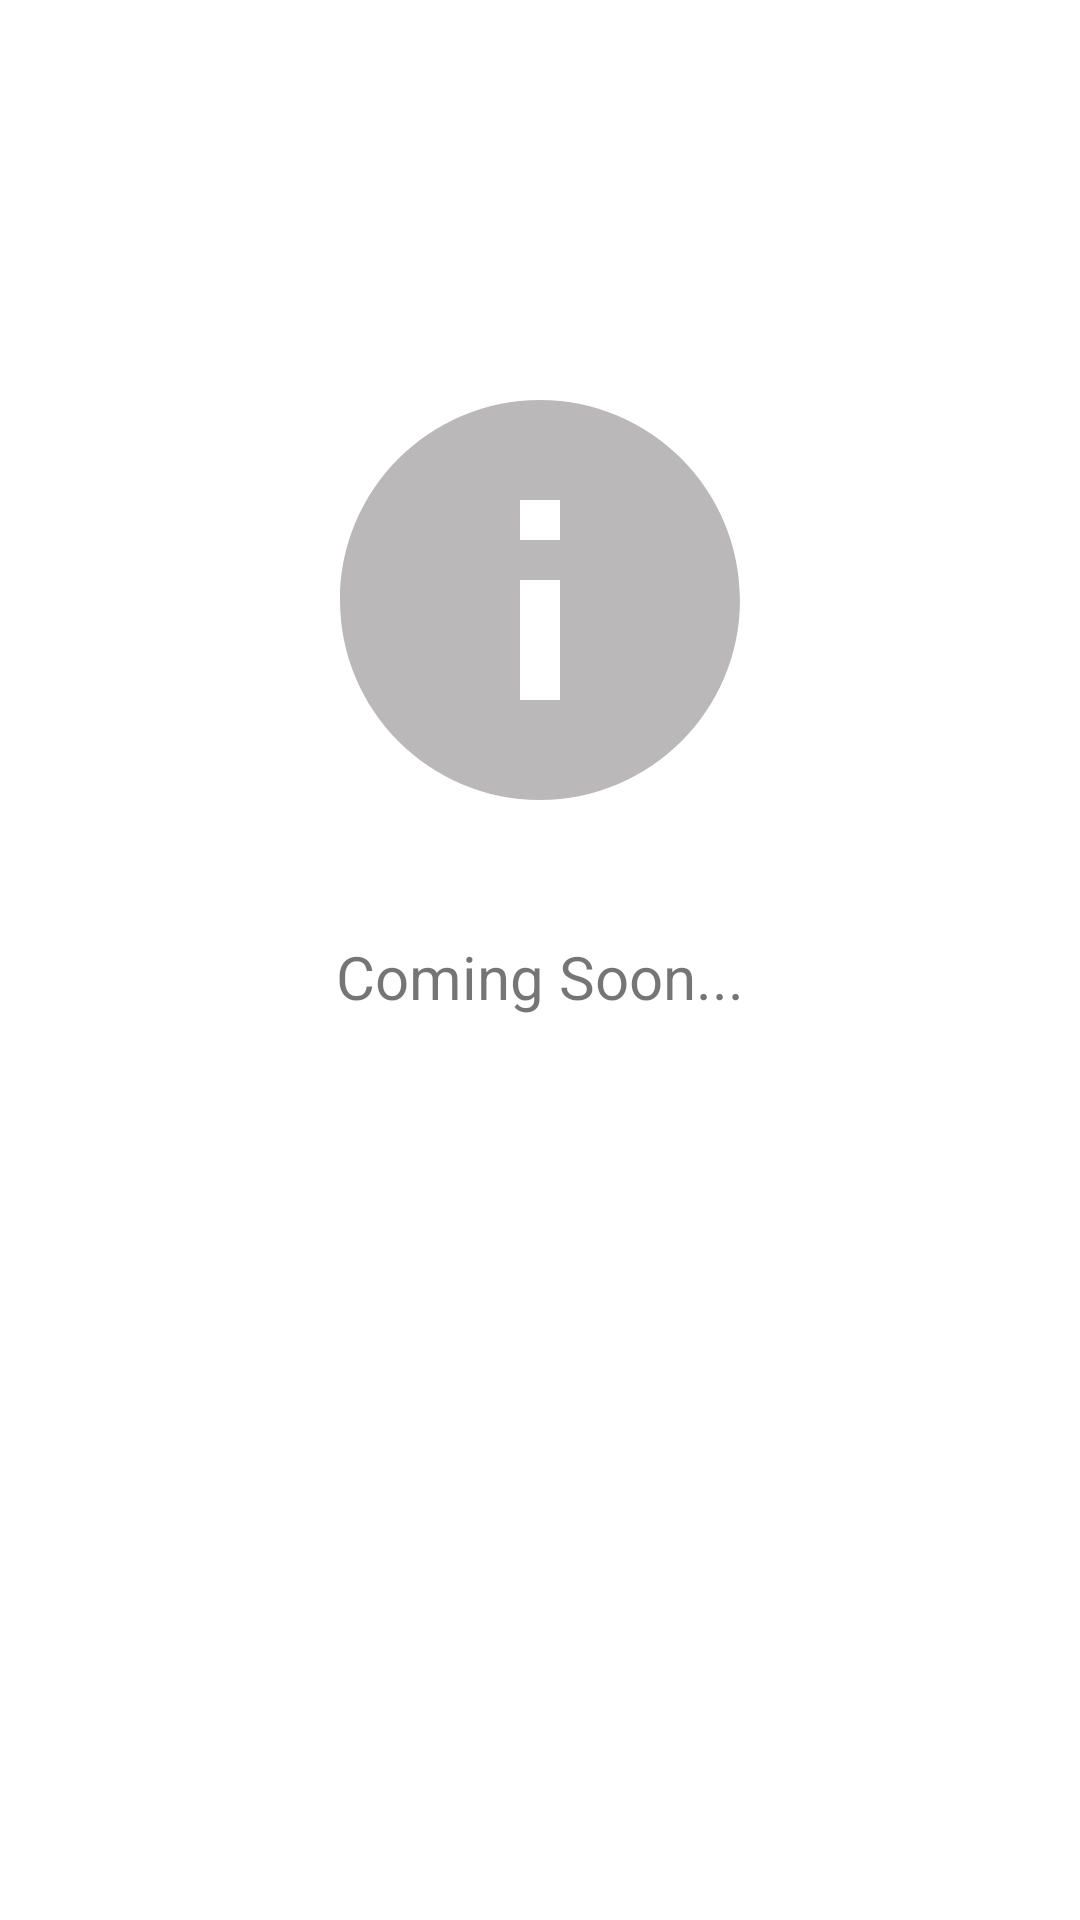

Layout XML and referenced resources for this Android screen:
<!-- AndroidManifest.xml: application theme Theme.MyApplication -->
<!-- res/layout/fragment_tv.xml -->
<?xml version="1.0" encoding="utf-8"?>
<androidx.constraintlayout.widget.ConstraintLayout xmlns:android="http://schemas.android.com/apk/res/android"
    xmlns:app="http://schemas.android.com/apk/res-auto"
    xmlns:tools="http://schemas.android.com/tools"
    android:layout_width="match_parent"
    android:layout_height="match_parent">

    

    <include
        layout="@layout/coming_soon_view"/>
</androidx.constraintlayout.widget.ConstraintLayout>
<!-- res/layout/coming_soon_view.xml (included above) -->
<?xml version="1.0" encoding="utf-8"?>
<androidx.constraintlayout.widget.ConstraintLayout xmlns:android="http://schemas.android.com/apk/res/android"
    xmlns:app="http://schemas.android.com/apk/res-auto"
    xmlns:tools="http://schemas.android.com/tools"
    android:layout_width="match_parent"
    android:layout_height="match_parent">

    <ImageView
        android:id="@+id/ivComingSoon"
        android:layout_width="wrap_content"
        android:layout_height="wrap_content"
        app:layout_constraintBottom_toBottomOf="parent"
        app:layout_constraintEnd_toEndOf="parent"
        app:layout_constraintStart_toStartOf="parent"
        app:layout_constraintTop_toTopOf="parent"
        app:layout_constraintVertical_bias="0.25"
        app:srcCompat="@drawable/ic_baseline_info_160" />

    <TextView
        android:id="@+id/tvComingSoon"
        android:layout_width="wrap_content"
        android:layout_height="wrap_content"
        android:layout_marginTop="32dp"
        android:text="Coming Soon..."
        android:textSize="20sp"
        app:layout_constraintEnd_toEndOf="parent"
        app:layout_constraintStart_toStartOf="parent"
        app:layout_constraintTop_toBottomOf="@+id/ivComingSoon" />


</androidx.constraintlayout.widget.ConstraintLayout>
<!-- resources referenced by this layout -->
<resources>
  <!-- drawable ic_baseline_info_160 (drawable) -->
  <vector android:height="160dp" android:tint="#BAB8B8"
      android:viewportHeight="24" android:viewportWidth="24"
      android:width="160dp" xmlns:android="http://schemas.android.com/apk/res/android">
      <path android:fillColor="@android:color/white"
          android:pathData="M12,2C6.48,2 2,6.48 2,12s4.48,10 10,10 10,-4.48 10,-10S17.52,2 12,2zM13,17h-2v-6h2v6zM13,9h-2L11,7h2v2z"/>
  </vector>
  <style name="Theme.MyApplication" parent="Theme.MaterialComponents.DayNight.DarkActionBar">
          
          <item name="colorPrimary">@color/purple_500</item>
          <item name="colorPrimaryVariant">@color/purple_700</item>
          <item name="colorOnPrimary">@color/white</item>
          
          <item name="colorSecondary">@color/teal_200</item>
          <item name="colorSecondaryVariant">@color/teal_700</item>
          <item name="colorOnSecondary">@color/black</item>
          
          <item name="android:statusBarColor" tools:targetApi="l">?attr/colorPrimaryVariant</item>
          
      </style>
  <color name="purple_500">#FF6200EE</color>
  <color name="purple_700">#FF3700B3</color>
  <color name="white">#FFFFFFFF</color>
  <color name="teal_200">#FF03DAC5</color>
  <color name="teal_700">#FF018786</color>
  <color name="black">#FF000000</color>
</resources>
